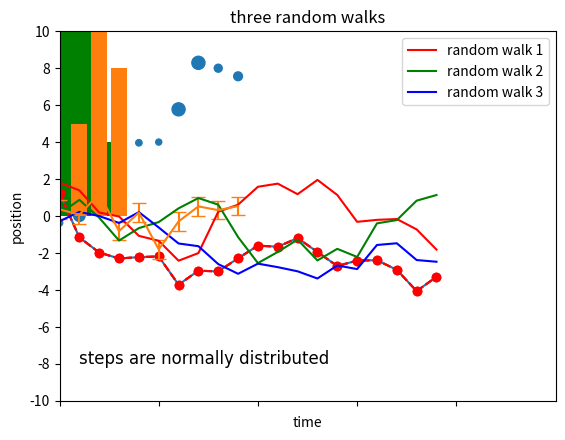

This chart was generated by the following Python code:
# matplotlib_demo.py  Basic plot types and plot formatting

import numpy as np
import matplotlib.pyplot as plt

# line plot
d1 = np.random.randn(20).cumsum()
plt.plot(d1)
plt.show()
plt.plot(d1, 'ro--')
plt.show()
plt.plot(d1, color='r', marker='o', linestyle='--')
plt.show()
# some colours: r g b c m y k w
# some markers: . o v s
# some line styles: - -- -. :
# - see help for plt.plot for others

# line plot with error bars
d2 = np.random.randn(10)
plt.errorbar(x=np.arange(d2.size), y=d2, yerr=0.5, capsize=5)
plt.show()

# histogram
d3 = np.random.randn(500)
plt.hist(d3, bins=20, color='g')
plt.show()

# scatterplot
dx = np.arange(30)
dy = dx + np.random.randn(dx.size)
dotsize = np.random.randint(10,100,size=dx.size)
plt.scatter(dx, dy, s=dotsize)
plt.show()

# bar plot
plt.bar(x=(1,2,3), height=(5,10,8))
plt.xticks(ticks=(1,2,3), labels=['first', 'second', 'third'])
plt.ylabel('height')
plt.show()

# formatting: title, axis labels, legend, ticks, text, saving to disk
plt.plot(np.random.randn(20).cumsum(), color='r', label='random walk 1')
plt.plot(np.random.randn(20).cumsum(), color='g', label='random walk 2')
plt.plot(np.random.randn(20).cumsum(), color='b', label='random walk 3')
plt.title('three random walks')
plt.xlabel('time')
plt.ylabel('position')
plt.legend(loc='upper right')
plt.xlim(0,25)
plt.ylim(-10,10)
# or replace the above two lines with one line:
# plt.axis([0,25,-10,10])
plt.xticks(np.arange(0,25,5))
plt.yticks(np.arange(-10,11,2))
plt.text(1,-8,'steps are normally distributed',family='helvetica',fontsize=12)
plt.savefig('testfig.png', dpi=300, bbox_inches='tight')
plt.show()
